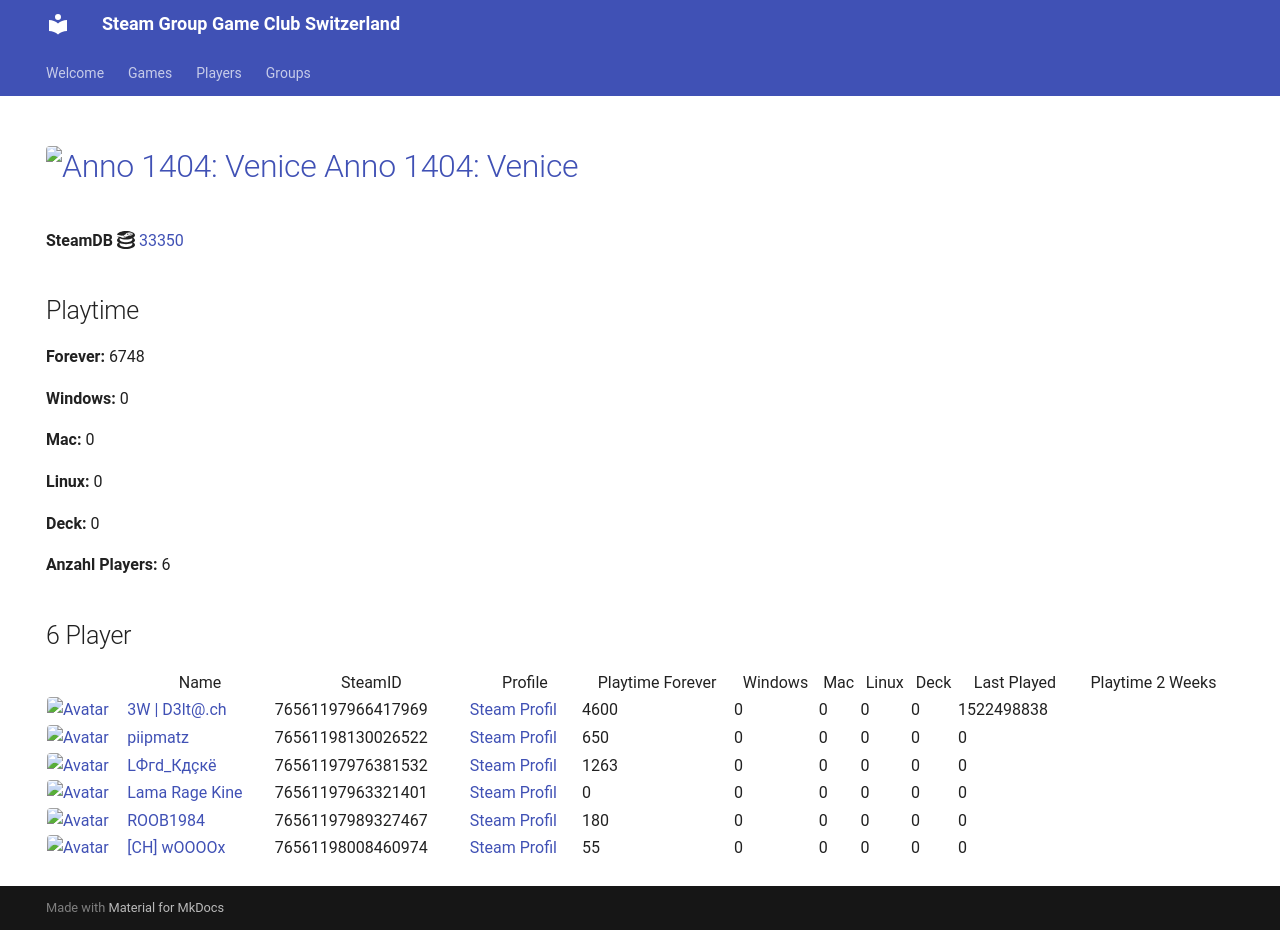

repository: Game-Club-Switzerland/steam.gameclub.ch · page: game/33350/index.html · generator: mkdocs

---
hide:
  - navigation
  - toc
---
# <a href="https://store.steampowered.com/app/33350"><img src="https://media.steampowered.com/steamcommunity/public/images/apps/33350/eea0f486f11af4379355635a8a833f9dfe6ebd37.jpg" alt="Anno 1404: Venice" style="width:32px;height:32px;border-radius:4px;" /> Anno 1404: Venice</a>

**SteamDB :simple-steamdb:** <a href="https://steamdb.info/app/33350">33350</a>

## Playtime

**Forever:** 6649

**Windows:** 0

**Mac:** 0

**Linux:** 0

**Deck:** 0

**Anzahl Players:** 7
## 7 Player

<table id="charts-table" class="display" style="width:100%">
            <thead>
                <tr>
                    <th></th>
                    <th>Name</th>
                    <th>SteamID</th>
                    <th>Profile</th>
                    <th>Playtime Forever</th>
                    <th>Windows</th>
                    <th>Mac</th>
                    <th>Linux</th>
                    <th>Deck</th>
                    <th>Last Played</th>
                    <th>Playtime 2 Weeks</th>
                </tr>
            </thead>
            <tbody>
        <tr>
<td><a href="/player/76561197966417969" target="_blank" title="3W | D3lt@.ch"><img src="https://avatars.steamstatic.com/363ea361fc7ff2a14a2a780a5e15e66cee03e434_full.jpg" alt="Avatar" style="width:48px;height:48px;border-radius:4px;"></a></td><td><a href="/player/76561197966417969" target="_blank" title="3W | D3lt@.ch">3W | D3lt@.ch</a></td><td>76561197966417969</td><td><a href="https://steamcommunity.com/id/3wd3lta/" target="_blank">Steam Profil</a></td><td>4600</td><td>0</td><td>0</td><td>0</td><td>0</td><td>1522498838</td><td></td></tr>
<tr>
<td><a href="/player/76561197976381532" target="_blank" title="LФгd_Кдçкё"><img src="https://avatars.steamstatic.com/c1032dc6a70680728c466c2b1b196558c5982713_full.jpg" alt="Avatar" style="width:48px;height:48px;border-radius:4px;"></a></td><td><a href="/player/76561197976381532" target="_blank" title="LФгd_Кдçкё">LФгd_Кдçкё</a></td><td>76561197976381532</td><td><a href="https://steamcommunity.com/id/D4nY_CH/" target="_blank">Steam Profil</a></td><td>958</td><td>0</td><td>0</td><td>0</td><td>0</td><td>0</td><td></td></tr>
<tr>
<td><a href="/player/76561197963321401" target="_blank" title="Lama Rage Kine"><img src="https://avatars.steamstatic.com/baf3f1e4fe88fff5f7b21b537acda40c52ec0d56_full.jpg" alt="Avatar" style="width:48px;height:48px;border-radius:4px;"></a></td><td><a href="/player/76561197963321401" target="_blank" title="Lama Rage Kine">Lama Rage Kine</a></td><td>76561197963321401</td><td><a href="https://steamcommunity.com/id/dakine85/" target="_blank">Steam Profil</a></td><td>0</td><td>0</td><td>0</td><td>0</td><td>0</td><td>0</td><td></td></tr>
<tr>
<td><a href="/player/76561198130026522" target="_blank" title="piipmatz"><img src="https://avatars.steamstatic.com/d80dda23bd7aac56321ff3e591ac4ad9cdee53e6_full.jpg" alt="Avatar" style="width:48px;height:48px;border-radius:4px;"></a></td><td><a href="/player/76561198130026522" target="_blank" title="piipmatz">piipmatz</a></td><td>76561198130026522</td><td><a href="https://steamcommunity.com/id/piipmatz_ch/" target="_blank">Steam Profil</a></td><td>650</td><td>0</td><td>0</td><td>0</td><td>0</td><td>0</td><td></td></tr>
<tr>
<td><a href="/player/76561197989327467" target="_blank" title="ROOB1984"><img src="https://avatars.steamstatic.com/f435dd79466196cdb7b9e6b507dcdfac7d39657e_full.jpg" alt="Avatar" style="width:48px;height:48px;border-radius:4px;"></a></td><td><a href="/player/76561197989327467" target="_blank" title="ROOB1984">ROOB1984</a></td><td>76561197989327467</td><td><a href="https://steamcommunity.com/profiles/76561197989327467/" target="_blank">Steam Profil</a></td><td>180</td><td>0</td><td>0</td><td>0</td><td>0</td><td>0</td><td></td></tr>
<tr>
<td><a href="/player/76561198008460974" target="_blank" title="[CH] wOOOOx"><img src="https://avatars.steamstatic.com/63bfb68b2f8447915569c148441f4430019be790_full.jpg" alt="Avatar" style="width:48px;height:48px;border-radius:4px;"></a></td><td><a href="/player/76561198008460974" target="_blank" title="[CH] wOOOOx">[CH] wOOOOx</a></td><td>76561198008460974</td><td><a href="https://steamcommunity.com/id/argentavis-1/" target="_blank">Steam Profil</a></td><td>55</td><td>0</td><td>0</td><td>0</td><td>0</td><td>0</td><td></td></tr>
<tr>
<td><a href="/player/76561198033415545" target="_blank" title="Kolleg"><img src="https://avatars.steamstatic.com/8f6916be3dcc60a0c3e9391276bce389a138b83a_full.jpg" alt="Avatar" style="width:48px;height:48px;border-radius:4px;"></a></td><td><a href="/player/76561198033415545" target="_blank" title="Kolleg">Kolleg</a></td><td>76561198033415545</td><td><a href="https://steamcommunity.com/profiles/76561198033415545/" target="_blank">Steam Profil</a></td><td>206</td><td>0</td><td>0</td><td>0</td><td>0</td><td>0</td><td></td></tr>
</tbody>
</table>
